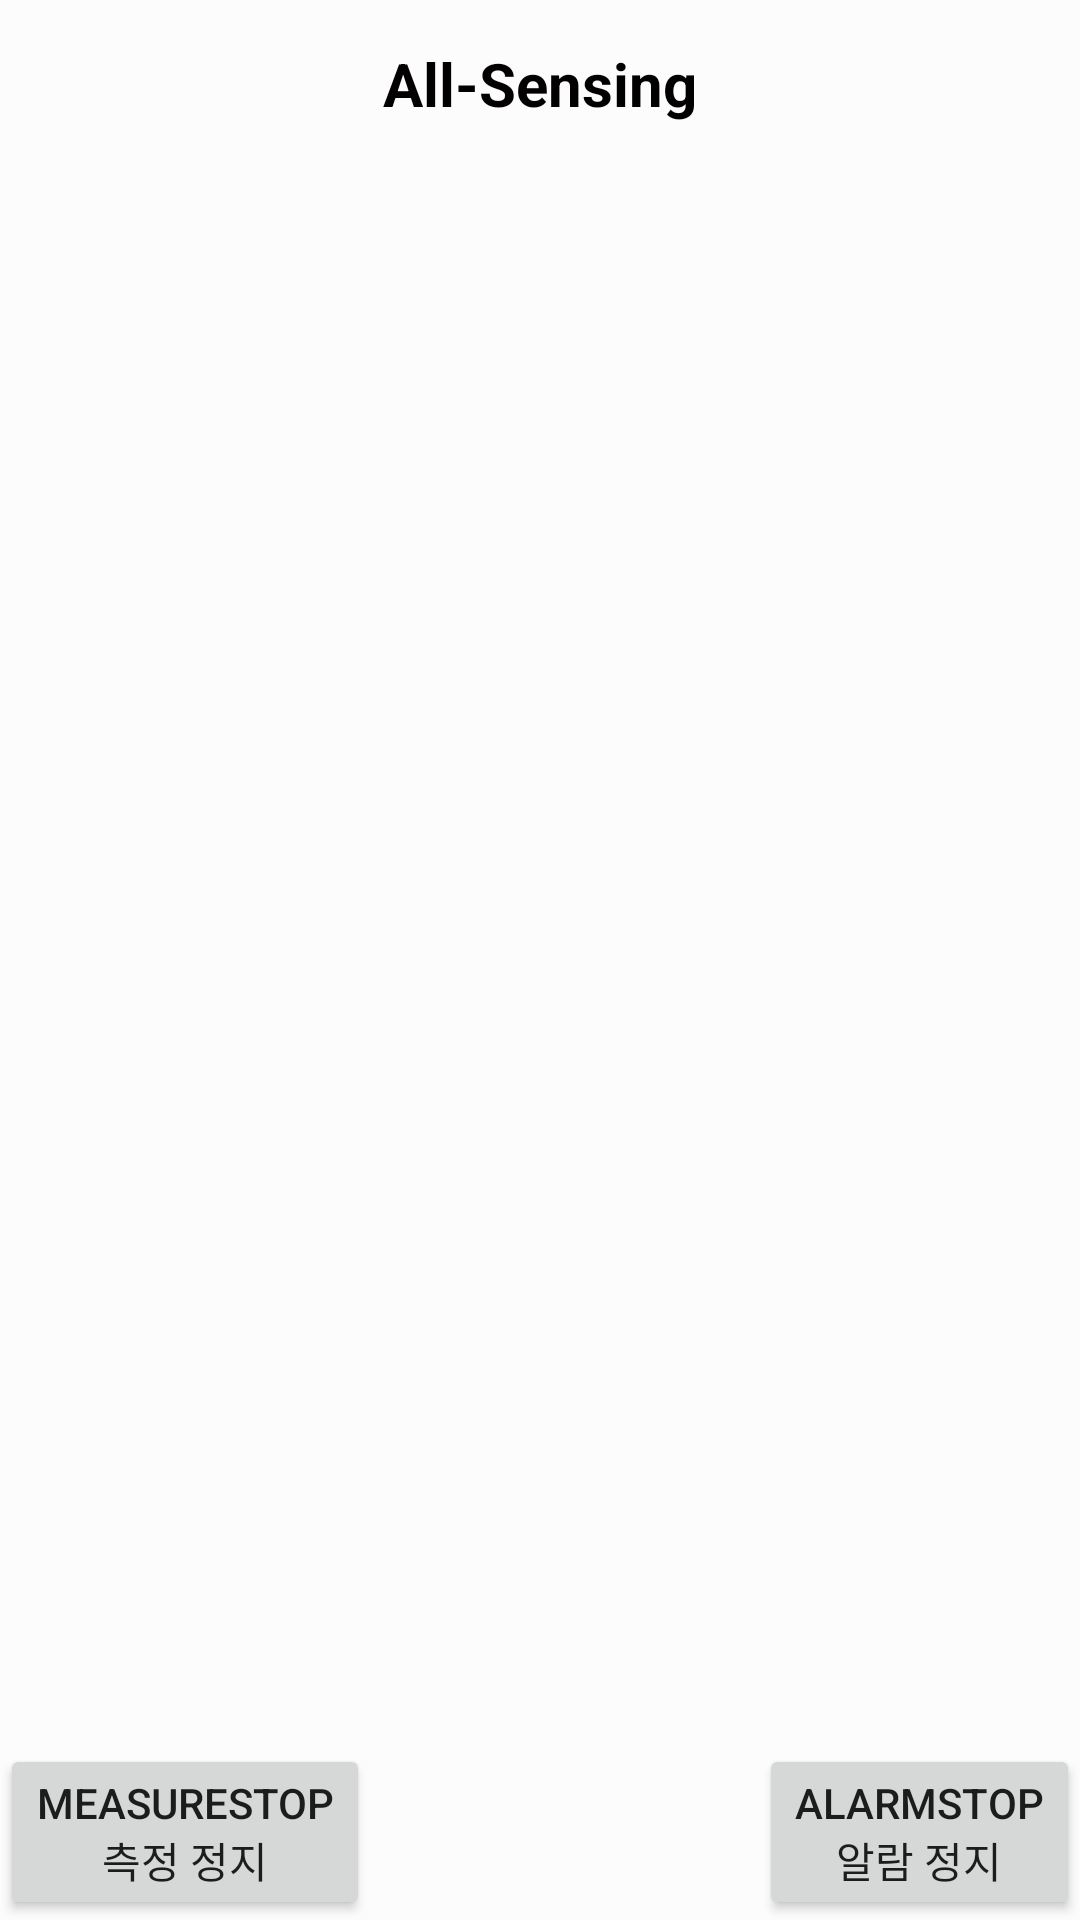

Here is an Android app screen rendered from its layout file. Give the layout XML and the strings, colors and styles it references.
<!-- AndroidManifest.xml: application theme AppTheme -->
<!-- res/layout/activity_main2.xml -->
<?xml version="1.0" encoding="utf-8"?>
<androidx.constraintlayout.widget.ConstraintLayout xmlns:android="http://schemas.android.com/apk/res/android"
    xmlns:app="http://schemas.android.com/apk/res-auto"
    xmlns:tools="http://schemas.android.com/tools"
    android:layout_width="match_parent"
    android:id="@+id/main_background_layout"
    android:background="@color/contentBodyColor"
    android:layout_height="match_parent"
    tools:context=".main.Main2Activity">

    <androidx.appcompat.widget.Toolbar
        android:id="@+id/toolbar"
        android:layout_width="match_parent"
        android:layout_height="wrap_content"
        android:background="@color/contentBodyColor"
        app:layout_constraintTop_toTopOf="parent">

        <TextView
            android:textSize="20sp"
            android:layout_width="wrap_content"
            android:layout_height="wrap_content"
            android:layout_gravity="center"
            android:textColor="@color/contentTextColor"
            android:textStyle="bold"
            android:text="All-Sensing" />
    </androidx.appcompat.widget.Toolbar>

    <LinearLayout
        android:paddingLeft="5sp"
        android:paddingRight="5sp"
        android:paddingTop="5sp"
        android:layout_marginBottom="5sp"
        android:orientation="horizontal"
        android:id="@+id/main_measure_layout"
        app:layout_constraintTop_toBottomOf="@+id/toolbar"
        app:layout_constraintBottom_toTopOf="@id/main_btn_layout"
        android:layout_width="match_parent"
        android:layout_height="0dp"
        app:layout_constraintHeight_percent="0.60">

        <FrameLayout
            android:id="@+id/result_viewer_frame"
            android:layout_width="match_parent"
            android:layout_height="match_parent">
        </FrameLayout>
    </LinearLayout>



    <LinearLayout
        android:orientation="horizontal"
        android:id="@+id/main_btn_layout"
        app:layout_constraintTop_toBottomOf="@id/main_measure_layout"
        app:layout_constraintBottom_toBottomOf="parent"
        android:layout_width="match_parent"
        android:layout_height="0dp">

        <androidx.constraintlayout.widget.ConstraintLayout
            android:background="@color/contentBodyColor"
            android:layout_width="match_parent"
            android:layout_height="match_parent">



















            <com.github.mikephil.charting.charts.LineChart
                android:id="@+id/main_chart_measure"
                app:layout_constraintTop_toTopOf="parent"
                app:layout_constraintBottom_toTopOf="@id/main_btn_measure_stop"
                android:visibility="gone"
                android:layout_width="match_parent"
                android:layout_height="170dp"/>

            <Button
                android:id="@+id/main_btn_measure_stop"
                app:layout_constraintLeft_toLeftOf="parent"
                app:layout_constraintBottom_toBottomOf="parent"
                android:layout_width="wrap_content"
                android:layout_height="wrap_content"
                android:text="@string/measureStop"
                />
            <Button
                android:id="@+id/main_btn_alarm_stop"
                app:layout_constraintRight_toRightOf="parent"
                app:layout_constraintBottom_toBottomOf="parent"

                android:layout_width="wrap_content"
                android:layout_height="wrap_content"
                android:text="@string/alarmStop"/>

        </androidx.constraintlayout.widget.ConstraintLayout>

    </LinearLayout>

</androidx.constraintlayout.widget.ConstraintLayout>
<!-- resources referenced by this layout -->
<resources>
  <color name="contentBodyColor">#FCFCFC</color>
  <color name="contentTextColor">#020000</color>
  <!-- drawable toggle_background (drawable) -->
  <?xml version="1.0" encoding="utf-8"?>
  <selector xmlns:android="http://schemas.android.com/apk/res/android">
      <item android:state_checked="false"
          android:drawable="@drawable/toggle_play_on"/>
      <item android:state_checked="true"
          android:drawable="@drawable/toggle_play_off"/>
  </selector>
  <string name="alarmStop">AlarmStop\n알람 정지</string>
  <string name="measureStop">MeasureStop\n측정 정지</string>
  <style name="AppTheme" parent="Theme.AppCompat.Light.NoActionBar">
  
          
  
  
  
      </style>
  <!-- drawable toggle_play_on (drawable) -->
  <?xml version="1.0" encoding="utf-8"?>
  <layer-list xmlns:android="http://schemas.android.com/apk/res/android" >
  
      <item>
          <shape android:shape="rectangle" >
              <stroke
                  android:width="3dp"
                  android:color="@color/miniTitle" />
  
              <corners
                  android:topRightRadius="50dp"
                  android:topLeftRadius="50dp"
                  android:bottomLeftRadius="50dp"
                  android:bottomRightRadius="50dp"/>
          </shape>
  
  
      </item>
  
  
  
  
  
  
  
  
  
  </layer-list>
  <!-- drawable toggle_play_off (drawable) -->
  <?xml version="1.0" encoding="utf-8"?>
  <layer-list xmlns:android="http://schemas.android.com/apk/res/android" >
  
      <item>
          <shape android:shape="rectangle" >
              <stroke
                  android:width="3dp"
                  android:color="@color/miniTitle" />
  
              <corners
                  android:topRightRadius="50dp"
                  android:topLeftRadius="50dp"
                  android:bottomLeftRadius="50dp"
                  android:bottomRightRadius="50dp"/>
          </shape>
  
  
      </item>
  
  
  
  
  
  
  
  
  
  </layer-list>
  <color name="miniTitle">#2A2E43</color>
</resources>
